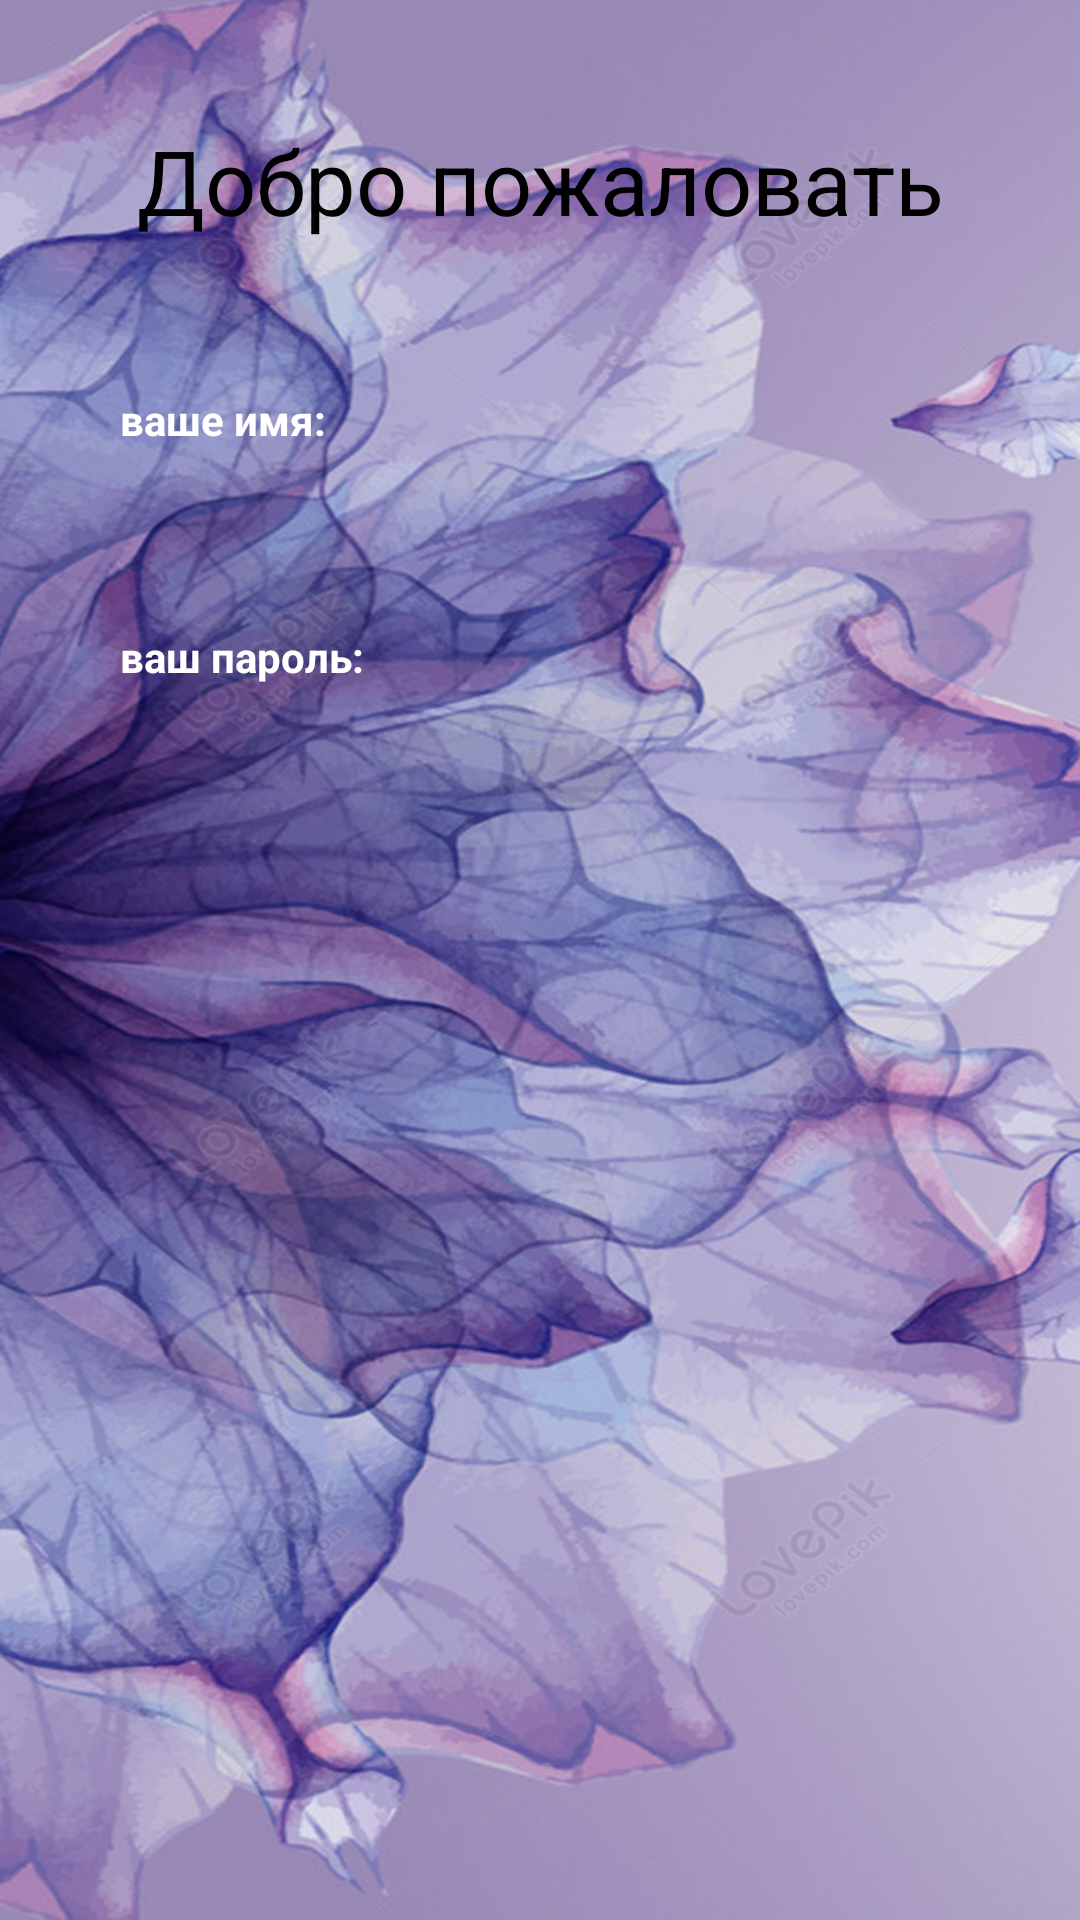

Android layout source for this screen:
<!-- AndroidManifest.xml: application theme Theme.Android2DOP3 -->
<!-- res/layout/fragment_home.xml -->
<?xml version="1.0" encoding="utf-8"?>
<androidx.constraintlayout.widget.ConstraintLayout xmlns:android="http://schemas.android.com/apk/res/android"
    xmlns:app="http://schemas.android.com/apk/res-auto"
    xmlns:tools="http://schemas.android.com/tools"
    android:layout_width="match_parent"
    android:layout_height="match_parent"
    android:background="@drawable/background_image"
    tools:context=".ui.fragments.HomeFragment">

    <TextView
        android:id="@+id/Welcome"
        android:layout_width="match_parent"
        android:layout_height="wrap_content"
        android:text="@string/Welcome"
        android:textColor="@color/black"
        android:textSize="30sp"
        android:gravity="center"
        app:layout_constraintTop_toTopOf="parent"
        app:layout_constraintStart_toStartOf="parent"
        app:layout_constraintEnd_toEndOf="parent"
        android:layout_marginTop="40dp"/>

    <TextView
        android:id="@+id/et_email2"
        android:layout_width="match_parent"
        android:layout_height="wrap_content"
        android:layout_marginHorizontal="30dp"
        android:layout_marginTop="40dp"
        android:text="ваше имя: "
        android:textColor="@color/white"
        android:textStyle="bold"
        android:background="@drawable/round"
        android:drawablePadding="10dp"
        android:padding="10dp"
        android:textColorHint="@color/white"
        app:layout_constraintTop_toBottomOf="@id/Welcome" />

    <TextView
        android:id="@+id/et_password2"
        android:layout_width="match_parent"
        android:layout_height="wrap_content"
        android:layout_marginHorizontal="30dp"
        android:layout_marginTop="40dp"
        android:text="ваш пароль: "
        android:textColor="@color/white"
        android:textStyle="bold"
        android:background="@drawable/round"
        android:drawablePadding="10dp"
        android:padding="10dp"
        android:textColorHint="@color/white"
       app:layout_constraintTop_toBottomOf="@id/et_email2"/>

</androidx.constraintlayout.widget.ConstraintLayout>
<!-- resources referenced by this layout -->
<resources>
  <!-- drawable background_image: jpg bitmap (drawable-v24, 289196 bytes) -->
  <string name="Welcome">Добро пожаловать</string>
  <style name="Theme.Android2DOP3" parent="Theme.MaterialComponents.DayNight.DarkActionBar">
          
          <item name="colorPrimary">@color/purple_500</item>
          <item name="colorPrimaryVariant">@color/purple_700</item>
          <item name="colorOnPrimary">@color/white</item>
          
          <item name="colorSecondary">@color/teal_200</item>
          <item name="colorSecondaryVariant">@color/teal_700</item>
          <item name="colorOnSecondary">@color/black</item>
          
          <item name="android:statusBarColor">?attr/colorPrimaryVariant</item>
          
      </style>
  <!-- not gathered from this repository: default colours our renderer supplied (Android Studio template values) -->
  <color name="purple_500">#FF6200EE</color>
  <color name="purple_700">#FF3700B3</color>
  <color name="teal_200">#FF03DAC5</color>
  <color name="teal_700">#FF018786</color>
  <color name="black">#FF000000</color>
  <color name="white">#FFFFFFFF</color>
</resources>
